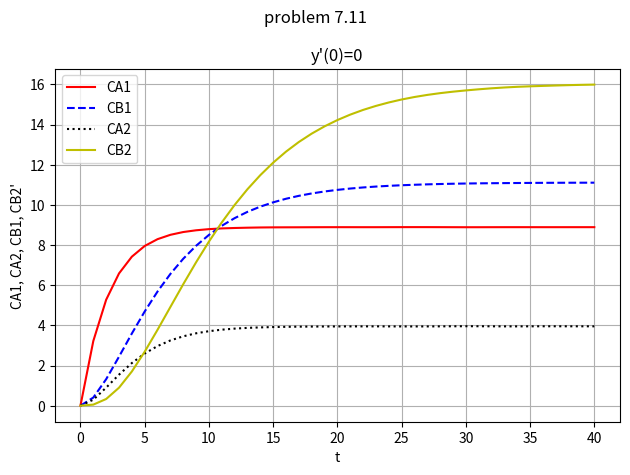

Here is the Python script that generated this plot:
from math import cos, sin, sqrt
from scipy.integrate import solve_ivp
import numpy as np

def f(t, z, tau, k):
	[CA1, CB1, CA2, CB2] = z
	k0 = (CA0 - CA1)/tau - k*CA1
	k1 = -CB1/tau + k*CA1
	k2 = (CA1-CA2)/tau - k*CA2
	k3 = (CB1-CB2)/tau + k*CA2
	return k0,k1,k2,k3

tau = 5
k = 0.25
h = 1
t0, te = 0, 40
CA0 = 20
c1 = [0,0,0,0]

tj = np.arange(t0, te+h/2, h)
sol1 = solve_ivp(f, [t0,te], c1, t_eval=tj, args=(tau, k))
print(sol1.success)

from matplotlib import pyplot as plt
fig, ax = plt.subplots(1)
fig.suptitle("problem 7.11")
ax.set_title("y\'(0)=0")
ax.plot(sol1.t, sol1.y[0], 'r', label= "CA1")
ax.plot(sol1.t, sol1.y[1], 'b--', label= "CB1")
ax.plot(sol1.t, sol1.y[2], 'k:', label= "CA2")
ax.plot(sol1.t, sol1.y[3], 'y', label= "CB2")
ax.legend()
ax.grid()
ax.set_xlabel('t')
ax.set_ylabel('CA1, CA2, CB1, CB2\'')

plt.tight_layout()
plt.show()
